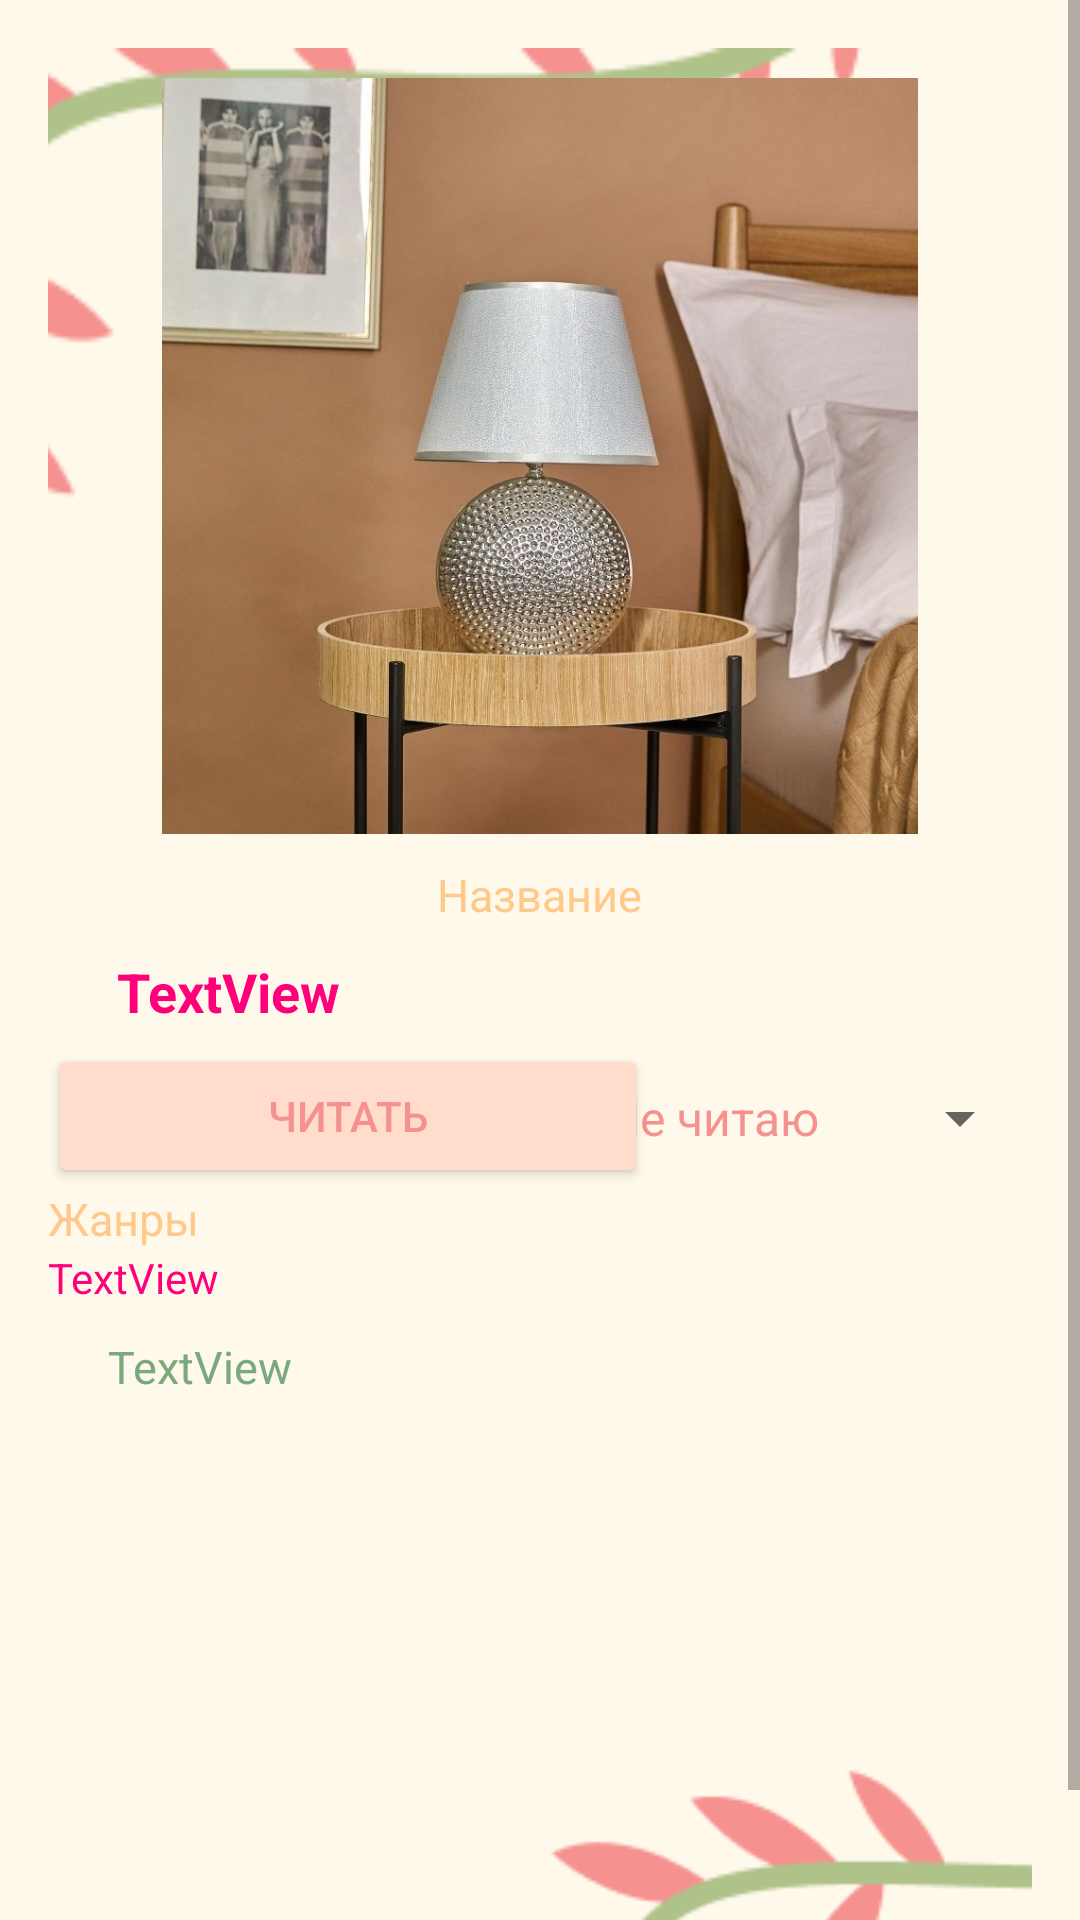

Write the Android layout XML for this screen, with the resource values it uses.
<!-- AndroidManifest.xml: application theme Theme.MyApplication3 -->
<!-- res/layout/fragment_blank_manga.xml -->
<?xml version="1.0" encoding="utf-8"?>
<ScrollView xmlns:android="http://schemas.android.com/apk/res/android"
    xmlns:app="http://schemas.android.com/apk/res-auto"
    xmlns:tools="http://schemas.android.com/tools"
    android:layout_width="match_parent"
    android:layout_height="match_parent"
    android:background="#fff9eb"
    tools:context=".BlankFragment_manga">

    <LinearLayout
        android:layout_width="match_parent"
        android:layout_height="wrap_content"
        android:orientation="vertical"
        android:padding="16dp">

        <ImageView
            android:id="@+id/image_namga_title"
            android:layout_width="394dp"
            android:layout_height="272dp"
            android:layout_gravity="center"
            android:background="@drawable/ll"
            android:paddingLeft="10dp"
            android:paddingTop="10dp"
            android:paddingRight="10dp"
            android:paddingBottom="10dp"
            app:srcCompat="@drawable/lamp" />

        <TextView
            android:id="@+id/textView10"
            android:layout_width="wrap_content"
            android:layout_height="wrap_content"
            android:layout_gravity="center"
            android:text="Название"
            android:textSize="15dp"
            android:textColor="#FFC98B" />

        <TextView
            android:id="@+id/name_manga_blF"
            android:layout_width="322dp"
            android:layout_height="wrap_content"
            android:layout_gravity="center"
            android:paddingHorizontal="20dp"
            android:paddingVertical="10dp"
            android:text="TextView"
            android:textColor="#FF007A"
            android:textSize="18sp"
            android:textStyle="bold" />

        <Spinner
            android:id="@+id/spinner"
            android:layout_width="150dp"
            android:layout_height="40dp"
            android:dropDownSelector="@color/ff007a"
            android:entries="@array/my_string_array"
            android:theme="@style/AppTheme"
            android:layout_gravity="end" />

        <Button
            android:id="@+id/button_buy"
            android:layout_width="200dp"
            android:layout_height="wrap_content"
            android:layout_marginTop="-45dp"
            android:backgroundTint="#ffdccc"
            android:text="Читать"
            android:textColor="#f5918f"
            android:layout_gravity="start" />

        <TextView
            android:id="@+id/textView8"
            android:layout_width="match_parent"
            android:layout_height="wrap_content"
            android:text="Жанры"
            android:textSize="15dp"
            android:textColor="#FFC98B"/>

        <TextView
            android:id="@+id/desk_manga"
            android:layout_width="match_parent"
            android:layout_height="wrap_content"
            android:text="TextView"
            android:textColor="#FF007A"/>

        <TextView
            android:id="@+id/name_opManga"
            android:layout_width="match_parent"
            android:layout_height="150dp"
            android:paddingHorizontal="20dp"
            android:paddingVertical="10dp"
            android:text="TextView"
            android:textColor="#7AA97D"
            android:textSize="15sp" />

        <Button
            android:id="@+id/button_reed"
            android:layout_width="wrap_content"
            android:layout_height="30dp"
            android:layout_gravity="center"
            android:backgroundTint="#fff9eb"
            android:textColor="#f5918f"
            android:visibility="gone"
            android:text="Читать описание дальше"
            android:textSize="5dp"/>
        <Button
            android:id="@+id/button_Notreed"
            android:layout_width="wrap_content"
            android:layout_height="30dp"
            android:layout_gravity="center"
            android:backgroundTint="#fff9eb"
            android:textColor="#f5918f"
            android:visibility="gone"
            android:text="Свернуть описание "
            android:textSize="5dp"/>

        <ImageView
            android:id="@+id/imageView15"
            android:layout_width="360dp"
            android:layout_height="150dp"
            android:layout_marginLeft="90dp"
            android:layout_marginTop="-65dp"
            app:srcCompat="@drawable/lllll" />

    </LinearLayout>
</ScrollView>

    


















































































<!-- resources referenced by this layout -->
<resources>
  <string-array name="my_string_array">
          <item>Не читаю</item>
          <item>Читаю</item>
          <item>Впланах</item>
          <item>Прочитано</item>
          <item>Избранное</item>
          <item>Брошено</item>
      </string-array>
  <color name="ff007a">#FF007A</color>
  <!-- drawable lamp: jpeg bitmap (drawable, 76785 bytes) -->
  <!-- drawable ll: png bitmap (drawable, 5500 bytes) -->
  <!-- drawable lllll: png bitmap (drawable, 5162 bytes) -->
  <style name="AppTheme" parent="Theme.AppCompat.Light.DarkActionBar">
          
  
          <item name="android:textColor">#f5918f</item>
  
          
  
  
  
  
      </style>
  <style name="Theme.MyApplication3" parent="Theme.MaterialComponents.DayNight.DarkActionBar">
          
          <item name="colorPrimary">@color/purple_500</item>
          <item name="colorPrimaryVariant">@color/purple_700</item>
          <item name="colorOnPrimary">@color/white</item>
          
          <item name="colorSecondary">@color/teal_200</item>
          <item name="colorSecondaryVariant">@color/teal_700</item>
          <item name="colorOnSecondary">@color/black</item>
          <item name="android:windowFullscreen">true</item>
          
          <item name="android:statusBarColor" tools:targetApi="l">?attr/colorPrimaryVariant</item>
          
      </style>
  <color name="purple_500">#FF6200EE</color>
  <color name="purple_700">#FF3700B3</color>
  <color name="white">#FFFFFFFF</color>
  <color name="teal_200">#FF03DAC5</color>
  <color name="teal_700">#FF018786</color>
  <color name="black">#FF000000</color>
</resources>
